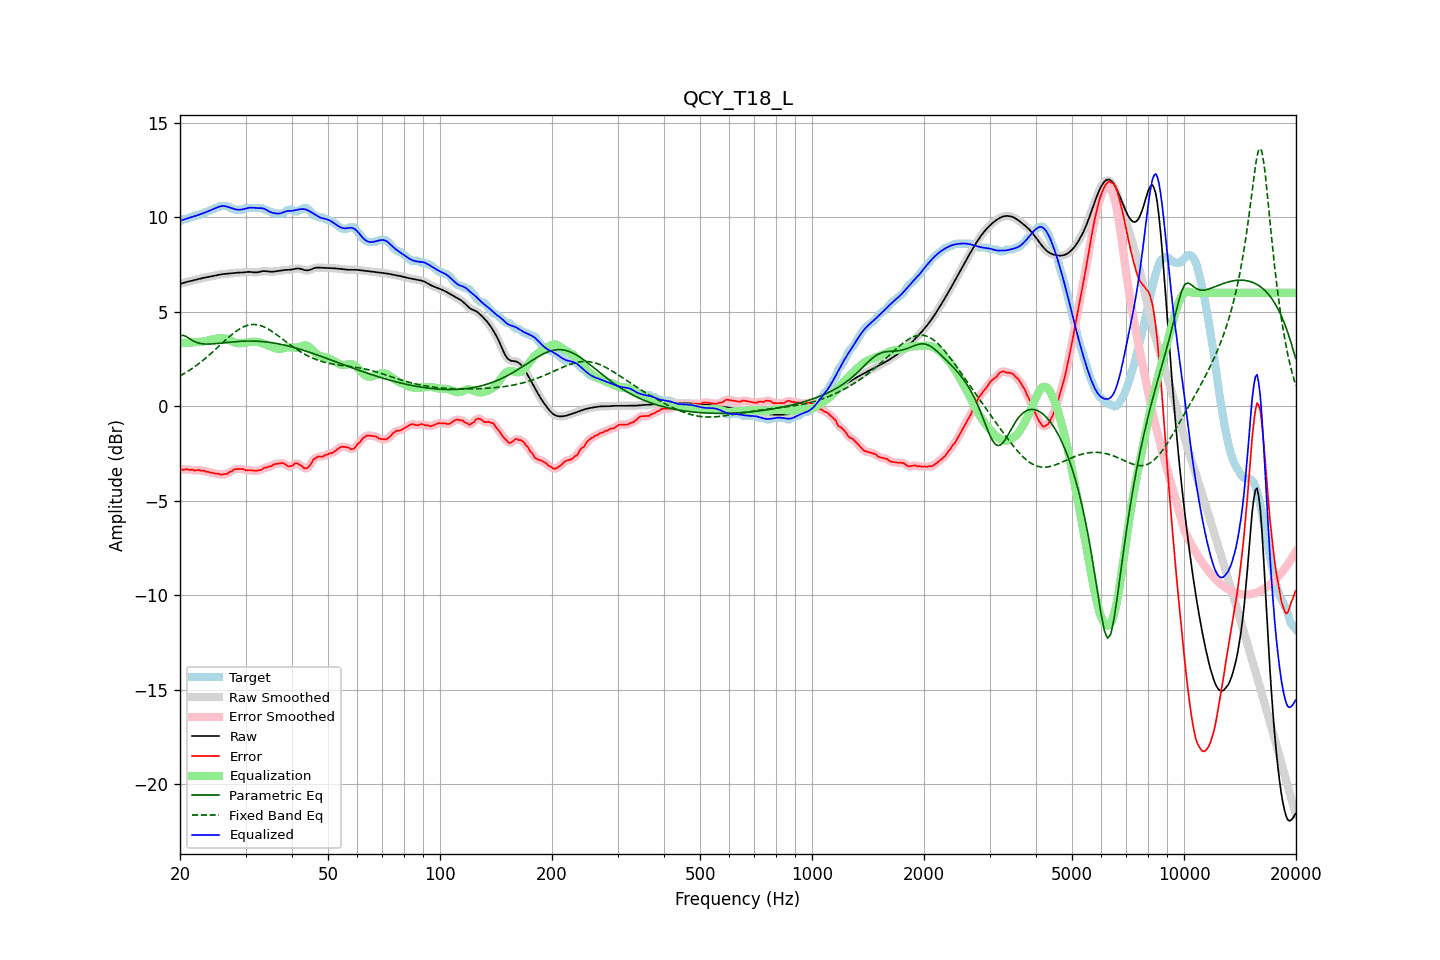

The table this chart was drawn from, first rows:
frequency, raw, error, smoothed, error_smoothed, equalization, parametric_eq, fixed_band_eq, equalized_raw, equalized_smoothed, target
20.00, 6.47, -3.32, 6.47, -3.34, 3.34, 3.72, 1.60, 9.80, 9.80, 9.79
20.20, 6.49, -3.35, 6.49, -3.34, 3.34, 3.73, 1.65, 9.83, 9.83, 9.84
20.40, 6.52, -3.37, 6.52, -3.34, 3.34, 3.75, 1.70, 9.86, 9.86, 9.89
20.61, 6.54, -3.35, 6.54, -3.35, 3.35, 3.71, 1.75, 9.89, 9.89, 9.89
20.81, 6.57, -3.33, 6.57, -3.35, 3.35, 3.68, 1.80, 9.92, 9.92, 9.89
21.02, 6.59, -3.34, 6.59, -3.35, 3.36, 3.62, 1.85, 9.95, 9.94, 9.93
21.23, 6.61, -3.38, 6.61, -3.35, 3.36, 3.57, 1.91, 9.97, 9.97, 9.99
21.44, 6.63, -3.36, 6.63, -3.37, 3.37, 3.51, 1.96, 10.00, 10.00, 9.99
21.66, 6.65, -3.36, 6.65, -3.38, 3.37, 3.46, 2.02, 10.02, 10.02, 10.01
21.87, 6.67, -3.41, 6.67, -3.39, 3.38, 3.42, 2.08, 10.05, 10.05, 10.08
22.09, 6.69, -3.40, 6.69, -3.39, 3.38, 3.38, 2.14, 10.08, 10.08, 10.09
22.31, 6.71, -3.38, 6.71, -3.39, 3.39, 3.35, 2.21, 10.10, 10.10, 10.09
22.54, 6.74, -3.37, 6.74, -3.39, 3.40, 3.33, 2.27, 10.13, 10.13, 10.10
22.76, 6.76, -3.42, 6.76, -3.40, 3.41, 3.31, 2.34, 10.16, 10.16, 10.18
22.99, 6.77, -3.42, 6.77, -3.41, 3.42, 3.30, 2.40, 10.19, 10.19, 10.19
23.22, 6.79, -3.41, 6.79, -3.43, 3.43, 3.29, 2.47, 10.23, 10.22, 10.20
23.45, 6.81, -3.47, 6.81, -3.44, 3.45, 3.29, 2.54, 10.26, 10.26, 10.28
23.69, 6.82, -3.47, 6.82, -3.47, 3.47, 3.29, 2.62, 10.29, 10.29, 10.29
23.92, 6.84, -3.48, 6.84, -3.50, 3.49, 3.29, 2.69, 10.33, 10.33, 10.32
24.16, 6.86, -3.53, 6.86, -3.51, 3.51, 3.29, 2.77, 10.36, 10.36, 10.38
24.40, 6.87, -3.52, 6.87, -3.53, 3.53, 3.29, 2.84, 10.40, 10.40, 10.39
24.65, 6.89, -3.54, 6.89, -3.55, 3.55, 3.30, 2.92, 10.44, 10.44, 10.43
24.89, 6.91, -3.58, 6.91, -3.55, 3.57, 3.31, 3.00, 10.48, 10.48, 10.49
25.14, 6.93, -3.56, 6.93, -3.58, 3.58, 3.32, 3.08, 10.51, 10.51, 10.49
25.39, 6.95, -3.57, 6.95, -3.59, 3.60, 3.32, 3.15, 10.54, 10.54, 10.52
25.65, 6.96, -3.63, 6.96, -3.60, 3.60, 3.33, 3.23, 10.57, 10.57, 10.59
25.91, 6.98, -3.61, 6.98, -3.61, 3.61, 3.34, 3.31, 10.58, 10.58, 10.59
26.16, 6.99, -3.60, 6.99, -3.61, 3.60, 3.35, 3.39, 10.59, 10.59, 10.59
26.43, 7.00, -3.59, 7.00, -3.60, 3.58, 3.36, 3.47, 10.58, 10.58, 10.59
26.69, 7.01, -3.59, 7.01, -3.57, 3.56, 3.37, 3.55, 10.56, 10.56, 10.59
26.96, 7.01, -3.54, 7.01, -3.54, 3.52, 3.38, 3.62, 10.54, 10.54, 10.55
27.23, 7.02, -3.47, 7.02, -3.49, 3.48, 3.39, 3.70, 10.51, 10.51, 10.49
27.50, 7.04, -3.46, 7.04, -3.43, 3.44, 3.40, 3.77, 10.48, 10.48, 10.49
27.77, 7.05, -3.39, 7.05, -3.39, 3.40, 3.40, 3.84, 10.45, 10.45, 10.44
28.05, 7.05, -3.34, 7.05, -3.35, 3.37, 3.41, 3.91, 10.42, 10.42, 10.39
28.33, 7.06, -3.33, 7.06, -3.33, 3.34, 3.42, 3.97, 10.40, 10.40, 10.39
28.62, 7.06, -3.33, 7.06, -3.32, 3.33, 3.42, 4.03, 10.39, 10.39, 10.39
28.90, 7.07, -3.33, 7.07, -3.32, 3.33, 3.43, 4.08, 10.39, 10.39, 10.39
29.19, 7.07, -3.32, 7.07, -3.32, 3.33, 3.43, 4.13, 10.40, 10.40, 10.39
29.48, 7.07, -3.32, 7.07, -3.33, 3.34, 3.44, 4.17, 10.41, 10.41, 10.39
29.78, 7.08, -3.35, 7.08, -3.36, 3.35, 3.44, 4.22, 10.43, 10.43, 10.44
30.08, 7.09, -3.40, 7.09, -3.38, 3.36, 3.44, 4.25, 10.46, 10.46, 10.49
30.38, 7.10, -3.39, 7.10, -3.39, 3.38, 3.44, 4.28, 10.48, 10.48, 10.49
30.68, 7.10, -3.39, 7.10, -3.39, 3.39, 3.45, 4.30, 10.50, 10.50, 10.49
30.99, 7.10, -3.39, 7.10, -3.39, 3.40, 3.45, 4.31, 10.50, 10.50, 10.49
31.30, 7.09, -3.40, 7.09, -3.40, 3.41, 3.44, 4.32, 10.50, 10.50, 10.49
31.61, 7.08, -3.41, 7.08, -3.41, 3.41, 3.44, 4.32, 10.49, 10.49, 10.49
31.93, 7.07, -3.42, 7.08, -3.42, 3.41, 3.44, 4.32, 10.48, 10.49, 10.49
32.24, 7.08, -3.41, 7.08, -3.41, 3.40, 3.44, 4.31, 10.48, 10.48, 10.49
32.57, 7.09, -3.40, 7.10, -3.40, 3.38, 3.43, 4.29, 10.48, 10.48, 10.49
32.89, 7.12, -3.38, 7.12, -3.37, 3.36, 3.42, 4.27, 10.48, 10.48, 10.49
33.22, 7.13, -3.35, 7.13, -3.33, 3.34, 3.42, 4.24, 10.47, 10.47, 10.49
33.55, 7.15, -3.27, 7.14, -3.30, 3.31, 3.41, 4.20, 10.45, 10.45, 10.42
33.89, 7.14, -3.25, 7.14, -3.26, 3.27, 3.40, 4.16, 10.42, 10.42, 10.39
34.23, 7.13, -3.25, 7.13, -3.23, 3.24, 3.39, 4.12, 10.37, 10.37, 10.39
34.57, 7.12, -3.20, 7.12, -3.21, 3.20, 3.38, 4.07, 10.32, 10.32, 10.32
34.92, 7.11, -3.18, 7.11, -3.19, 3.17, 3.37, 4.02, 10.28, 10.28, 10.29
35.27, 7.11, -3.17, 7.11, -3.14, 3.14, 3.36, 3.97, 10.25, 10.25, 10.28
35.62, 7.11, -3.09, 7.12, -3.11, 3.10, 3.35, 3.91, 10.22, 10.22, 10.21
35.97, 7.13, -3.06, 7.13, -3.07, 3.07, 3.33, 3.85, 10.20, 10.20, 10.19
... 635 more rows
